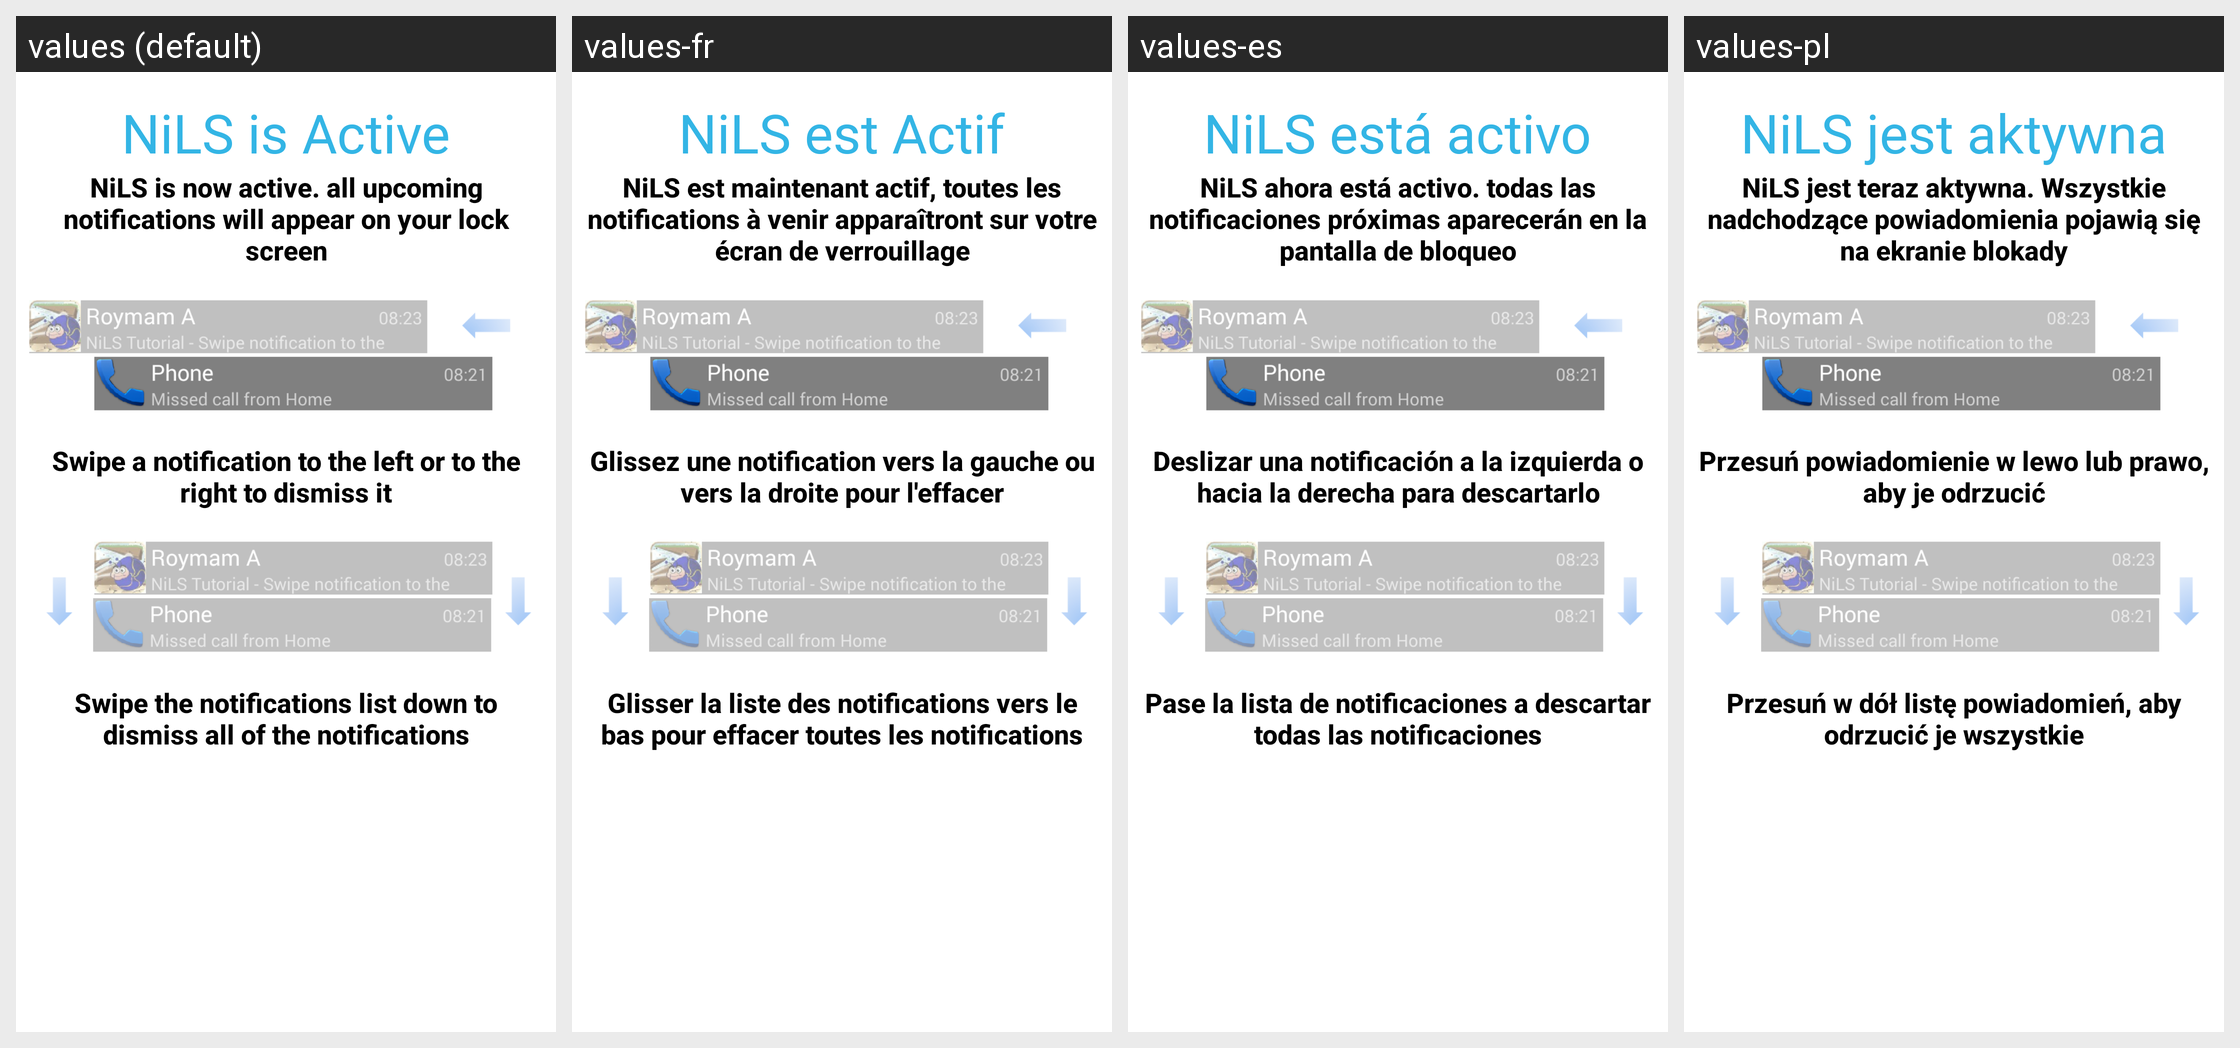

Translations of the strings shown on this Android screen, per locale in the grid:
Android screen res/layout/welcome_tutorial_3.xml rendered under 4 locales, left to right: values (default), values-fr, values-es, values-pl. Device: Nexus 5 (rendered at 1080×1920; each locale shown at half size, 540×960, under a caption strip naming it); theme Theme.MaterialComponents.DayNight.NoActionBar.
Other locales in the repository, not shown: values-de.
Strings drawn on this screen, with the default value and each locale's value (text and hints the layout hard-codes, and strings that could not be matched under every locale, appear in the picture but are not listed):

tutorial_3_title_1
  values: NiLS is Active
  values-fr: NiLS est Actif
  values-es: NiLS está activo
  values-pl: NiLS jest aktywna

tutorial_3_text_1
  values: NiLS is now active. all upcoming notifications will appear on your lock screen
  values-fr: NiLS est maintenant actif, toutes les notifications à venir apparaîtront sur votre écran de verrouillage
  values-es: NiLS ahora está activo. todas las notificaciones próximas aparecerán en la pantalla de bloqueo
  values-pl: NiLS jest teraz aktywna. Wszystkie nadchodzące powiadomienia pojawią się na ekranie blokady

tutorial_3_text_2
  values: Swipe a notification to the left or to the right to dismiss it
  values-fr: Glissez une notification vers la gauche ou vers la droite pour l'effacer
  values-es: Deslizar una notificación a la izquierda o hacia la derecha para descartarlo
  values-pl: Przesuń powiadomienie w lewo lub prawo, aby je odrzucić

tutorial_3_text_3
  values: Swipe the notifications list down to dismiss all of the notifications
  values-fr: Glisser la liste des notifications vers le bas pour effacer toutes les notifications
  values-es: Pase la lista de notificaciones a descartar todas las notificaciones
  values-pl: Przesuń w dół listę powiadomień, aby odrzucić je wszystkie
